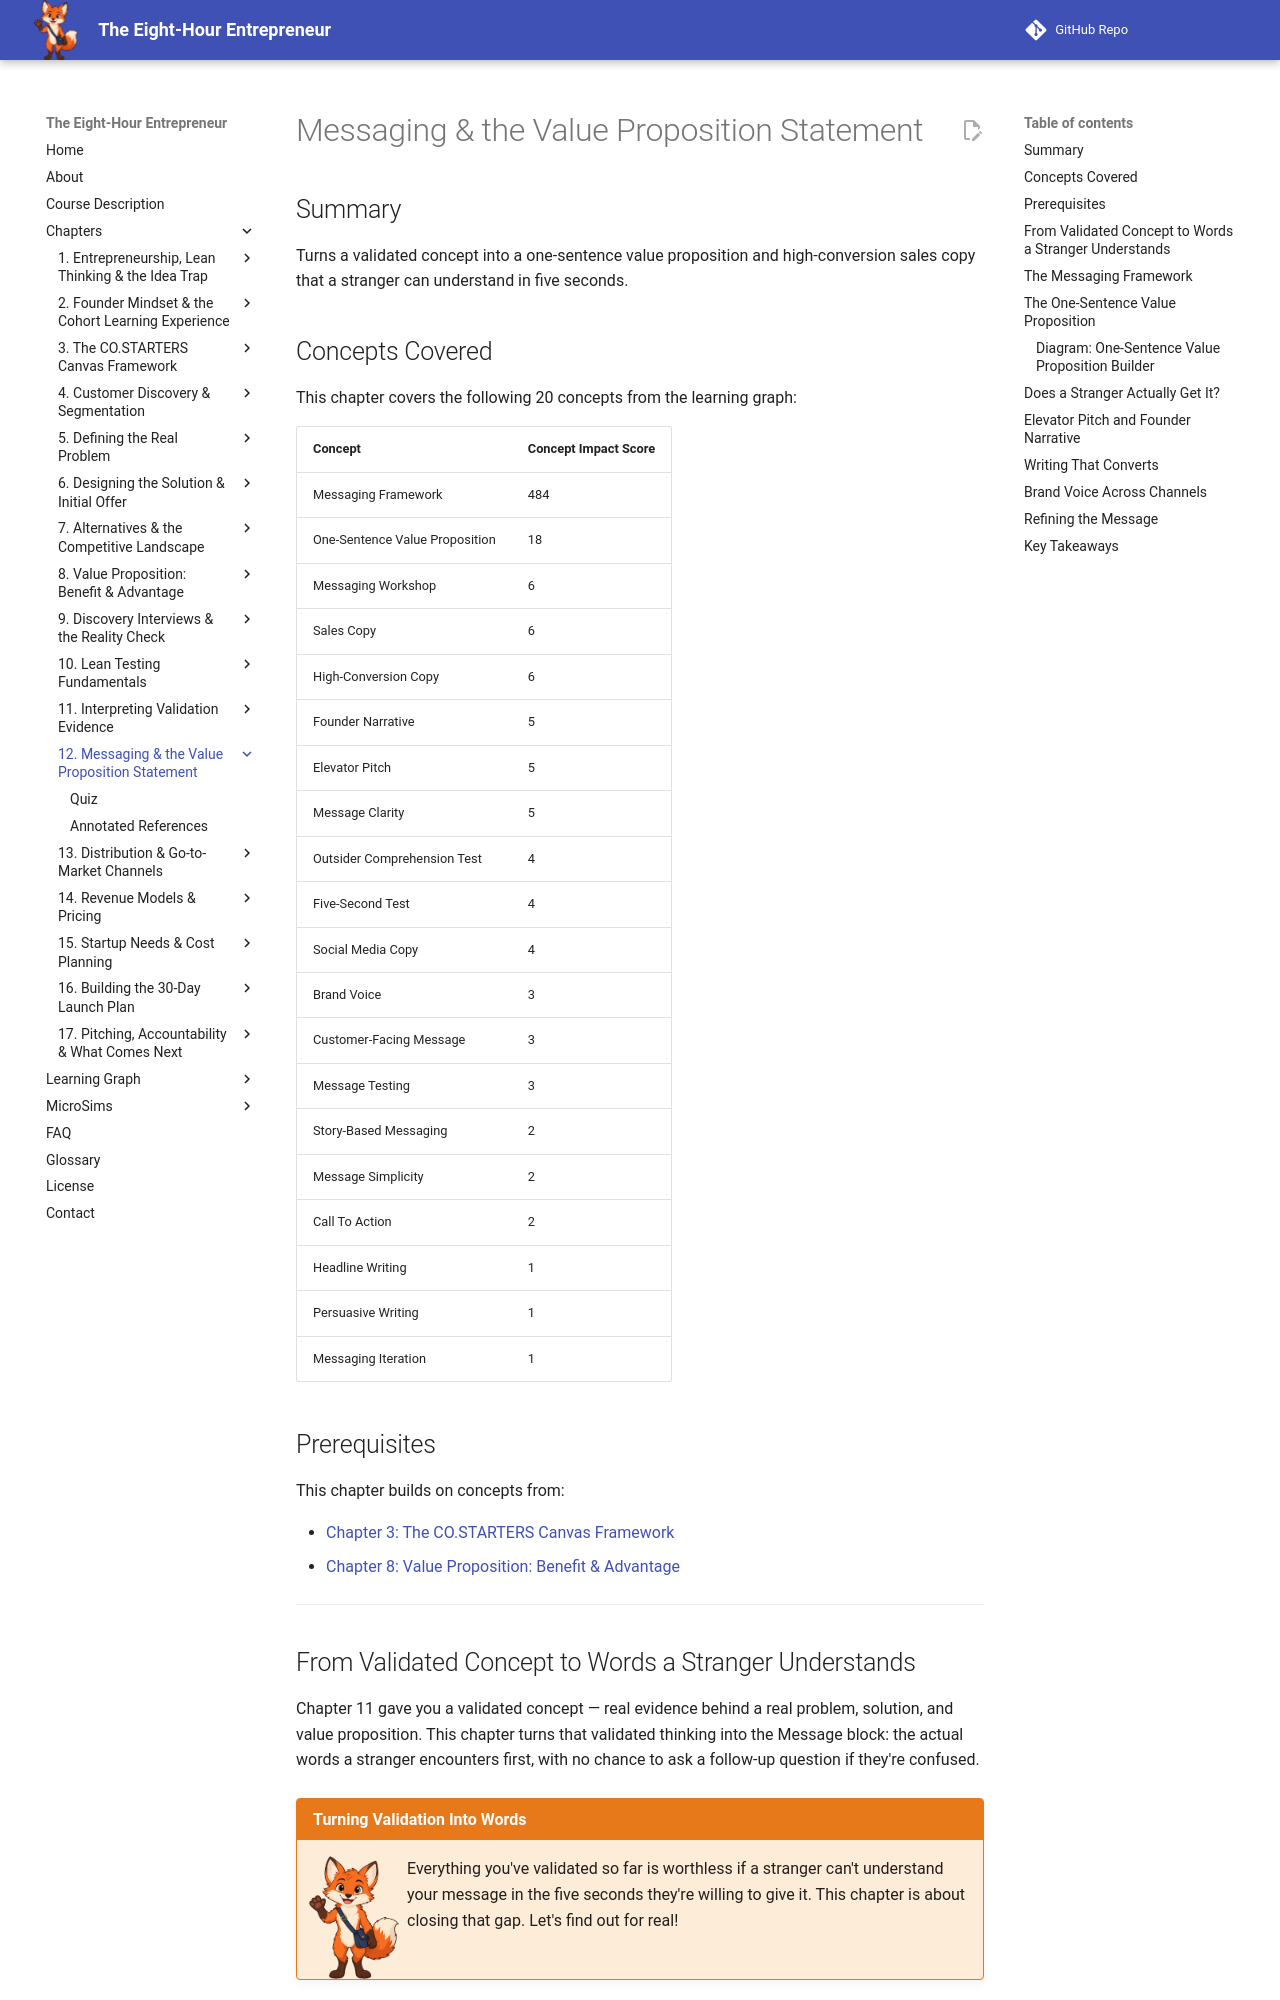

repository: dmccreary/eight-hour-entrepreneur · page: chapters/12-messaging-value-proposition/index.html · generator: mkdocs

---
title: "Messaging & the Value Proposition Statement"
description: Turning a validated concept into a one-sentence value proposition and high-conversion sales copy that a stranger can understand in five seconds.
generated_by: claude skill chapter-content-generator
date: 2026-09-25 06:48:26
version: 1.10
---

# Messaging & the Value Proposition Statement

## Summary

Turns a validated concept into a one-sentence value proposition and high-conversion sales copy that a stranger can understand in five seconds.

## Concepts Covered

This chapter covers the following 20 concepts from the learning graph:

| Concept | Concept Impact Score |
|---------|-----------------------|
| Messaging Framework | 484 |
| One-Sentence Value Proposition | 18 |
| Messaging Workshop | 6 |
| Sales Copy | 6 |
| High-Conversion Copy | 6 |
| Founder Narrative | 5 |
| Elevator Pitch | 5 |
| Message Clarity | 5 |
| Outsider Comprehension Test | 4 |
| Five-Second Test | 4 |
| Social Media Copy | 4 |
| Brand Voice | 3 |
| Customer-Facing Message | 3 |
| Message Testing | 3 |
| Story-Based Messaging | 2 |
| Message Simplicity | 2 |
| Call To Action | 2 |
| Headline Writing | 1 |
| Persuasive Writing | 1 |
| Messaging Iteration | 1 |

## Prerequisites

This chapter builds on concepts from:

- [Chapter 3: The CO.STARTERS Canvas Framework](../03-costarters-canvas-framework/index.md)
- [Chapter 8: Value Proposition: Benefit & Advantage](../08-value-proposition-benefit-advantage/index.md)

---

## From Validated Concept to Words a Stranger Understands

Chapter 11 gave you a validated concept — real evidence behind a real problem, solution, and value proposition. This chapter turns that validated thinking into the Message block: the actual words a stranger encounters first, with no chance to ask a follow-up question if they're confused.

!!! mascot-welcome "Turning Validation Into Words"
    ![Scout waving welcome](../../img/mascot/welcome.png){ class="mascot-admonition-img" }
    Everything you've validated so far is worthless if a stranger can't understand your message in the five seconds they're willing to give it. This chapter is about closing that gap. Let's find out for real!

## The Messaging Framework

A **messaging framework** is the structured, repeatable process this course uses to turn a validated value proposition into finished, customer-facing language — moving deliberately from a single core sentence outward to every other piece of copy a venture needs. That process typically happens in a **messaging workshop**: a focused working session, often done with cohort peers, where a founder drafts and pressure-tests messaging language the same way earlier chapters pressure-tested assumptions. The output of the whole framework is **customer-facing message**: any piece of language a real customer actually encounters, as opposed to internal notes or canvas language meant only for the founder's own use.
